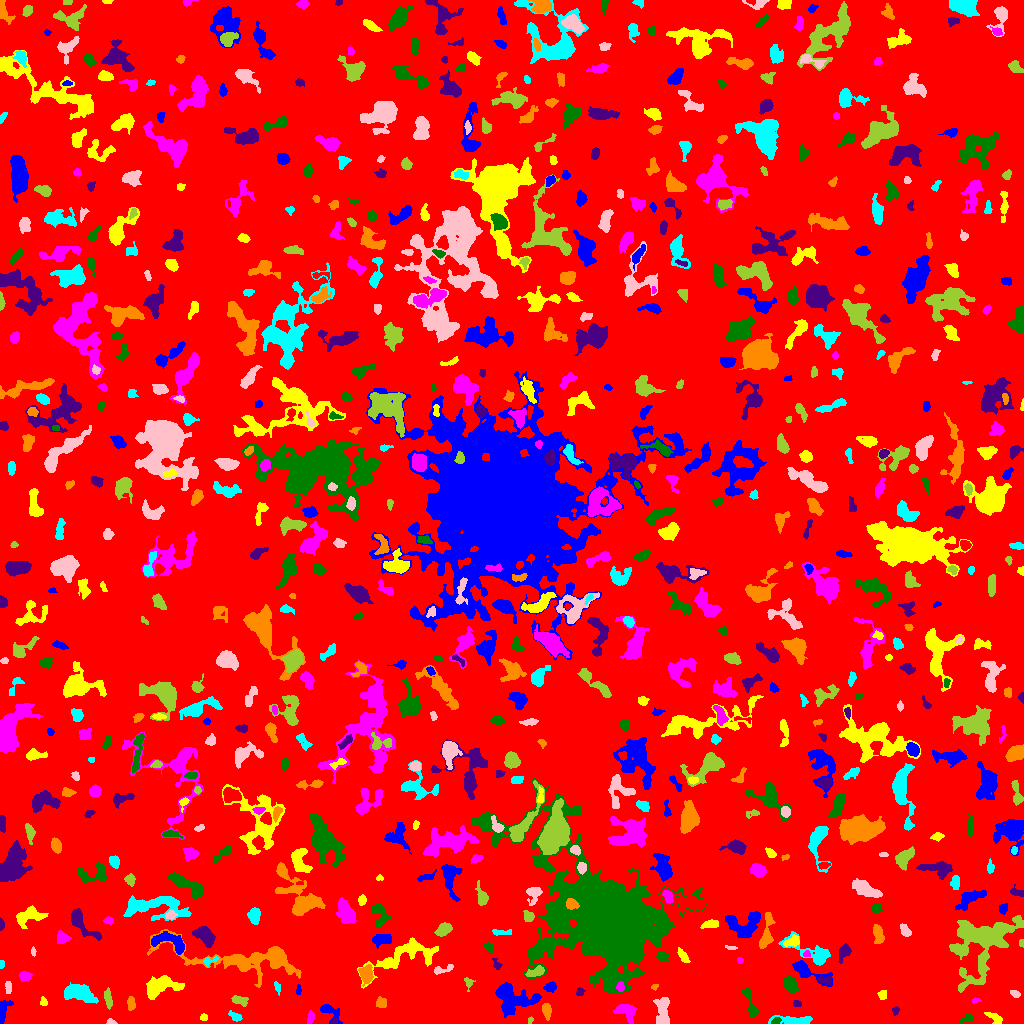

The file beside this chart, header and first rows:
ID, X, Y, A, B, theta, total_flux, mu_max, mu_median, mu_mean, R_fwhm, R_e, R10, R90, x_start, x_end, y_start, y_end, area, greylevel
0, 514.3, 515.9, 298, 294, 0.7857, 2110198, 14.0, 2.0, 2.634, 84.81, 250.7, 97.34, 394.5, 0, 1023, 0, 1023, 801232, 2.634
1, 327.3, 13.4, 5.345, 2.61, -0.6369, 289.0, 8.0, 1.0, 1.474, 2.877, 2.932, 0.9772, 5.528, 320, 342, 0, 19, 196, 7.474
2, 203.5, 5.929, 1.776, 1.639, 0.0, 84.0, 3.0, 1.0, 1.615, 2.764, 2.111, 0.7979, 3.523, 200, 207, 3, 10, 52, 8.615
3, 310.4, 6.301, 3.172, 1.457, 1.359, 156.0, 5.0, 2.0, 1.835, 2.706, 2.585, 0.9772, 4.334, 307, 314, 0, 13, 85, 7.835
4, 776.1, 2.351, 2.433, 1.482, 0.4272, 168.0, 5.0, 3.0, 2.847, 3.338, 2.459, 0.9772, 3.7, 771, 781, 0, 6, 59, 11.85
5, 334.3, 1.344, 1.253, 1.197, 0.5945, 64.0, 6.0, 1.0, 1.882, 1.784, 1.382, 0.5642, 2.459, 331, 337, 0, 5, 34, 9.882
6, 546.6, 12.85, 3.478, 2.084, -1.408, 386.0, 7.0, 3.0, 2.947, 3.827, 3.385, 1.262, 5.441, 542, 551, 3, 20, 131, 8.947
7, 794.7, 2.76, 10.9, 2.09, -0.0273, 922.0, 10.0, 3.0, 3.56, 4.787, 4.72, 1.784, 7.818, 768, 812, 0, 8, 259, 8.56
8, 110.9, 1.288, 2.273, 1.18, -0.1436, 125.0, 6.0, 3.0, 2.66, 2.764, 1.954, 0.7979, 3.141, 106, 117, 0, 5, 47, 10.66
9, 529.7, 2.83, 1.63, 1.138, 1.027, 53.0, 3.0, 2.0, 1.472, 2.459, 1.784, 0.5642, 2.646, 528, 533, 0, 7, 36, 7.472
10, 934.4, 2.015, 2.042, 1.198, 0.09966, 65.0, 4.0, 1.0, 1.275, 2.646, 1.954, 0.5642, 3.038, 929, 938, 0, 5, 51, 9.275
11, 513.4, 25.41, 10.9, 5.623, -0.2317, 2399, 9.0, 3.0, 3.251, 8.156, 7.939, 3.141, 12.96, 495, 541, 6, 41, 738, 8.251
12, 996.2, 4.8, 3.882, 1.982, -0.5869, 245.0, 5.0, 2.0, 1.899, 3.568, 3.038, 1.128, 5.015, 984, 1002, 0, 11, 129, 7.899
13, 626.2, 12.43, 5.283, 3.699, -0.5418, 817.0, 8.0, 3.0, 3.179, 5.726, 4.853, 1.954, 7.736, 613, 636, 0, 19, 257, 9.179
14, 966.4, 4.696, 3.979, 1.722, 0.4244, 171.0, 3.0, 2.0, 1.988, 4.334, 2.985, 1.262, 4.514, 959, 973, 0, 10, 86, 8.988
15, 895.0, 12.91, 1.921, 1.403, 1.437, 57.0, 3.0, 1.0, 1.018, 2.326, 1.871, 0.5642, 3.038, 892, 899, 8, 17, 56, 7.018
16, 130.8, 19.79, 3.279, 1.901, -1.502, 365.0, 7.0, 3.0, 3.51, 3.785, 3.141, 1.262, 4.918, 127, 135, 13, 27, 104, 8.51
17, 235.2, 6.845, 3.262, 1.813, -0.5144, 329.0, 7.0, 3.0, 3.323, 3.478, 3.038, 1.262, 4.82, 228, 242, 2, 13, 99, 8.323
18, 662.7, 12.39, 7.965, 3.389, -1.521, 1295, 7.0, 4.0, 4.009, 7.695, 5.971, 2.394, 9.027, 653, 669, 0, 26, 323, 9.009
19, 108.2, 24.84, 4.924, 1.551, -1.462, 533.0, 9.0, 3.5, 4.038, 4.146, 3.432, 1.382, 5.499, 104, 112, 14, 36, 132, 12.04
20, 733.9, 19.47, 2.733, 1.525, -1.071, 101.0, 3.0, 2.0, 1.629, 3.29, 2.585, 0.9772, 3.949, 730, 738, 14, 24, 62, 8.629
21, 2.774, 12.43, 6.15, 2.361, 1.322, 665.0, 9.0, 3.0, 3.757, 4.514, 3.989, 1.493, 6.383, 0, 13, 0, 23, 177, 8.757
22, 43.54, 21.21, 1.873, 1.788, -0.8524, 96.0, 3.0, 2.0, 1.6, 3.192, 2.257, 0.9772, 3.568, 40, 47, 18, 27, 60, 7.6
23, 975.9, 22.97, 2.189, 0.9248, 0.1255, 61.0, 5.0, 1.0, 1.386, 1.493, 1.693, 0.5642, 2.821, 972, 981, 20, 26, 44, 7.386
24, 749.3, 23.02, 10.06, 1.851, -1.248, 245.0, 5.0, 1.0, 1.201, 2.821, 3.568, 1.128, 5.944, 741, 758, 6, 35, 204, 7.201
25, 797, 19.59, 1.997, 1.446, -0.02365, 80.0, 3.0, 1.0, 1.455, 2.877, 2.185, 0.7979, 3.432, 793, 801, 17, 23, 55, 7.455
26, 380.7, 20.25, 2.512, 2.36, 1.079, 150.0, 4.0, 1.0, 1.402, 3.656, 2.932, 1.128, 4.787, 376, 386, 16, 27, 107, 7.402
27, 78.85, 30.55, 7.776, 3.868, -0.2797, 1838, 9.0, 4.0, 4.022, 7.632, 6.604, 2.646, 10.37, 64, 98, 20, 41, 457, 12.02
28, 1015, 29.85, 2.515, 1.553, -0.4287, 171.0, 5.0, 2.5, 2.515, 3.29, 2.523, 0.9772, 3.868, 1010, 1020, 26, 33, 68, 8.515
29, 239.9, 22.9, 4.26, 2.144, -0.2589, 394.0, 6.0, 3.0, 2.919, 5.109, 3.7, 1.493, 5.698, 231, 248, 17, 28, 135, 7.919
30, 442.8, 14.7, 8.998, 5.463, -0.1997, 1288, 7.0, 3.0, 3.002, 6.864, 6.206, 2.459, 10.01, 429, 464, 0, 28, 429, 8.002
31, 298.7, 32.81, 2.491, 0.8814, 1.531, 43.0, 3.0, 1.0, 0.86, 1.784, 1.693, 0.5642, 2.877, 296, 301, 29, 39, 50, 7.86
32, 881.9, 28.21, 2.543, 2.082, 1.569, 146.0, 3.0, 2.0, 1.872, 3.785, 2.764, 1.128, 4.442, 877, 886, 24, 33, 78, 6.872
33, 620.5, 36.45, 2.51, 1.886, 1.498, 382.0, 9.0, 5.0, 5.093, 3.868, 2.764, 1.128, 4.222, 616, 624, 32, 42, 75, 15.09
34, 790.3, 38.74, 4.162, 2.627, -0.9722, 863.0, 10.0, 4.0, 4.381, 5.528, 4.26, 1.693, 6.628, 783, 799, 30, 47, 197, 9.381
35, 579.5, 31.16, 1.939, 1.797, 1.447, 99.0, 3.0, 2.0, 1.571, 3.29, 2.459, 0.9772, 3.785, 576, 585, 28, 36, 63, 8.571
36, 654.5, 36.83, 1.868, 1.286, 0.6462, 80.0, 4.0, 2.0, 2.051, 2.764, 1.954, 0.5642, 2.985, 651, 658, 33, 39, 39, 9.051
37, 277.1, 36.56, 3.455, 1.356, -1.285, 131.0, 4.0, 2.0, 2.015, 3.827, 2.646, 0.9772, 3.989, 274, 280, 28, 42, 65, 7.015
38, 8.288, 36.79, 2.889, 1.055, -1.387, 66.0, 3.0, 1.0, 0.8354, 2.646, 2.185, 0.7979, 3.338, 5, 11, 30, 42, 79, 7.835
39, 468.2, 40.5, 3.257, 2.009, -1.458, 118.0, 4.0, 1.0, 1.513, 3.478, 2.646, 0.9772, 4.146, 464, 475, 32, 46, 78, 8.513
40, 856.4, 43.71, 5.452, 2.789, -0.4303, 314.0, 3.0, 2.0, 1.903, 5.944, 4.26, 1.784, 6.433, 848, 867, 37, 51, 165, 6.903
41, 550.3, 36.07, 2.52, 2.104, 0.519, 229.0, 5.0, 2.0, 2.12, 3.742, 2.985, 1.128, 4.583, 543, 556, 31, 42, 108, 8.12
42, 160.4, 37.51, 8.129, 4.228, 0.2588, 2243, 12.0, 4.0, 4.495, 6.84, 6.308, 2.459, 10.59, 146, 184, 24, 48, 499, 9.495
43, 24.52, 47.07, 3.026, 2.302, 0.2014, 355.0, 6.0, 3.0, 3.17, 4.72, 3.338, 1.262, 5.14, 19, 32, 42, 52, 112, 8.17
44, 608.8, 101.1, 28.63, 17.89, -0.6967, 223926, 127.0, 7.0, 20.17, 19.12, 20.26, 7.818, 41.11, 471, 706, 30, 245, 11102, 24.17
45, 825.1, 43.49, 3.939, 1.771, -0.124, 193.0, 4.0, 2.0, 1.969, 4.514, 3.09, 1.128, 4.82, 818, 831, 39, 48, 98, 8.969
46, 366.3, 49.28, 4.013, 3.021, -1.417, 802.0, 10.0, 3.0, 3.713, 4.72, 4.26, 1.596, 6.933, 358, 373, 37, 59, 216, 10.71
47, 1.586, 59.83, 1.727, 1.256, -1.483, 58.0, 3.0, 1.0, 1.415, 2.459, 1.784, 0.5642, 2.877, 0, 4, 55, 63, 41, 8.415
48, 442.3, 54.14, 6.221, 1.75, 0.2479, 210.0, 5.0, 1.0, 1.78, 3.141, 2.821, 1.128, 4.853, 434, 453, 49, 59, 118, 7.78
49, 535.8, 51.43, 4.685, 2.009, 0.2609, 479.0, 7.0, 4.0, 3.193, 4.983, 3.785, 1.493, 5.614, 525, 544, 47, 58, 150, 10.19
50, 696.1, 44.84, 12.94, 9.697, -0.729, 4695, 12.0, 4.0, 4.129, 8.575, 10.69, 3.742, 16.72, 670, 722, 21, 80, 1137, 10.13
51, 806.2, 52.53, 10.44, 3.364, -0.4625, 1009, 9.0, 2.0, 3.076, 4.652, 5.015, 1.954, 8.667, 792, 832, 37, 63, 328, 8.076
52, 683, 67.61, 4.343, 1.668, -0.9536, 351.0, 6.0, 3.0, 3.052, 4.787, 3.432, 1.382, 5.202, 677, 690, 61, 76, 115, 13.05
53, 739.9, 63.04, 1.508, 1.34, -0.6203, 74.0, 5.0, 2.0, 1.85, 1.871, 1.784, 0.5642, 2.877, 737, 743, 60, 66, 40, 8.85
54, 662, 67.18, 2.948, 2.159, -0.2843, 357.0, 6.0, 3.0, 3.188, 4.652, 3.241, 1.262, 4.951, 656, 670, 62, 72, 112, 10.19
55, 496.6, 58.89, 3.002, 1.727, -1.174, 127.0, 5.0, 1.0, 1.74, 2.185, 2.585, 0.7979, 4.26, 492, 502, 54, 65, 73, 7.74
56, 275.8, 65.06, 4.498, 3.103, -0.9869, 708.0, 7.0, 3.0, 3.308, 5.293, 4.754, 1.871, 7.269, 268, 285, 56, 74, 214, 11.31
57, 209.6, 62.69, 4.042, 1.74, 0.2674, 203.0, 7.0, 2.0, 2.388, 2.185, 2.821, 0.9772, 4.478, 203, 218, 57, 67, 85, 9.388
58, 33.2, 71.91, 2.312, 1.106, -1.466, 110.0, 5.0, 3.0, 2.619, 2.706, 2.034, 0.7979, 3.09, 31, 36, 67, 77, 42, 7.619
59, 982.3, 81.88, 18.87, 12.76, 0.8121, 10642, 19.0, 5.0, 5.491, 8.425, 13.01, 4.583, 21.68, 949, 1023, 31, 108, 1938, 9.491
... 745 more rows
